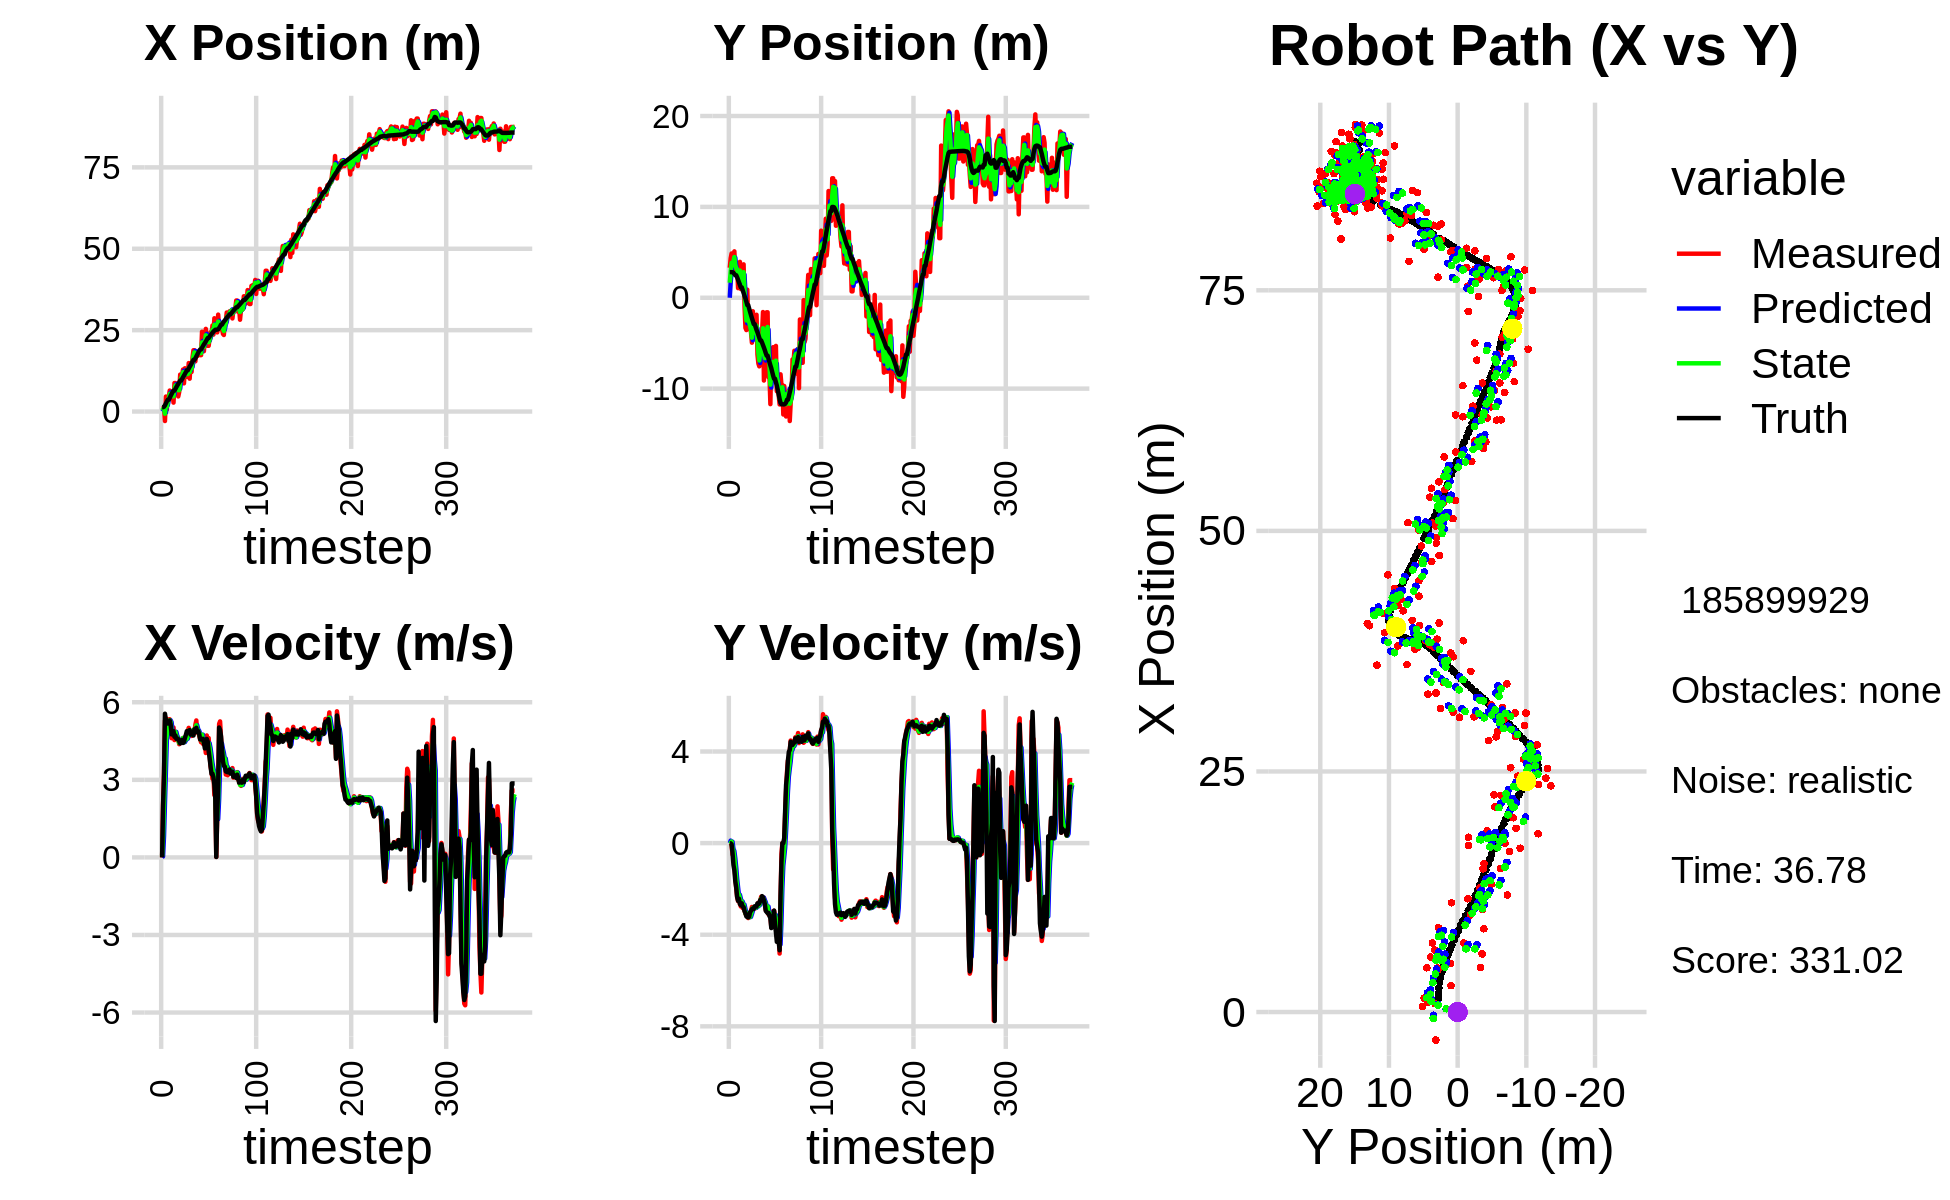

Data behind this chart, as committed beside it:
0.000000000000000000e+00, 0.000000000000000000e+00, 0.000000000000000000e+00, -0.000000000000000000e+00, 0.000000000000000000e+00, 0.000000000000000000e+00, 0.000000000000000000e+00, 0.000000000000000000e+00, 0.000000000000000000e+00, 0.000000000000000000e+00, 0.000000000000000000e+00, 0.000000000000000000e+00, 1.336564779472169340e+00, 2.818952322422457524e+00, 0.000000000000000000e+00, 0.000000000000000000e+00, 0.000000000000000000e+00, 5.591230583377182484e-04
8.836311697883961758e-01, 3.297034382801562469e+00, 0.000000000000000000e+00, 0.000000000000000000e+00, 0.000000000000000000e+00, 0.000000000000000000e+00, 0.000000000000000000e+00, 0.000000000000000000e+00, 3.384712414519167045e-01, 1.651703704490712576e+00, 3.970136806467146340e-02, 1.083196117650525175e-01, 1.336564779472169340e+00, 2.818952322422457524e+00, 0.000000000000000000e+00, 0.000000000000000000e+00, 0.000000000000000000e+00, -2.399756194790825248e-04
9.734972125909936436e-01, 4.350842833808701293e+00, 2.072998344241543833e+00, -2.583598846755145485e-03, 3.424413782583838328e-01, 1.662535665667217888e+00, 3.970136806467146340e-02, 1.083196117650525175e-01, 7.260700888183144741e-01, 2.858786093727633926e+00, 8.123315632515204499e-01, 7.645102406636276882e-02, 1.339856863297326672e+00, 2.818951727170854404e+00, 2.000000000000000000e+00, -8.000000000000000167e-03, 2.000000000000000000e+00, 1.246309489943087101e-03
1.448089787862670397e+00, 4.875982877196634924e+00, 3.264234787587770636e+00, -7.068901276784472776e-02, 8.073032451434665191e-01, 2.866431196134270110e+00, 8.123315632515204499e-01, 7.645102406636276882e-02, 1.100953331070624541e+00, 3.851210270432595895e+00, 2.099599322461042306e+00, 6.111561995861029828e-02, 1.476308584490964693e+00, 2.818449613033020107e+00, 3.200000000000000178e+00, -4.900000000000000189e-02, 3.200000047683715820e+00, 2.165223099291324615e-02
-2.913997888133214698e+00, 3.178064705776408427e+00, 5.286538832587077685e+00, -4.986046167732316459e-01, 1.310913263316728861e+00, 3.857321832428457054e+00, 2.099599322461042306e+00, 6.111561995861029828e-02, -6.667488008728283955e-01, 3.554768503810311842e+00, 3.343174224719041465e+00, -2.484842019268585500e-01, 1.903829336461748678e+00, 2.805750133588945872e+00, 5.556000000000000050e+00, -4.309999999999999942e-01, 5.572000026702880859e+00, 9.403771162033081055e-02
4.602339506637943778e+00, 4.484815611394981971e+00, 5.380123376772107946e+00, -5.074311263794117899e-01, -3.324313784009242378e-01, 3.529920083617625881e+00, 3.343174224719041465e+00, -2.484842019268585500e-01, 1.843947967187870463e+00, 3.984333342183269622e+00, 4.545468572694188580e+00, -3.463543657000959786e-01, 2.522935629232736510e+00, 2.741731895097688554e+00, 5.315000000000000391e+00, -9.559999999999999609e-01, 5.400000095367431641e+00, 9.403771162033081055e-02
5.918278697818469825e-01, 5.104905394897536475e+00, 5.019967415919308173e+00, -9.866027258119891563e-01, 2.298494824457289365e+00, 3.949697905613259952e+00, 4.545468572694188580e+00, -3.463543657000959786e-01, 1.490646402833019302e+00, 4.479831229830602446e+00, 4.723582412643831496e+00, -6.582948935454486783e-01, 3.123838186655743421e+00, 2.618997124866647042e+00, 5.187000000000000277e+00, -1.189999999999999947e+00, 5.322000026702880859e+00, 1.940622776746749878e-01
4.378826797076696309e+00, 2.868957682099224193e+00, 5.053866533242691084e+00, -1.476027323006873893e+00, 1.963004644097402496e+00, 4.414001740476057201e+00, 4.723582412643831496e+00, -6.582948935454486783e-01, 3.046986766321111872e+00, 3.624267303145000341e+00, 4.971004063550101826e+00, -1.060923893494768233e+00, 3.621064901749893039e+00, 2.474117113476976826e+00, 5.176000000000000156e+00, -1.669000000000000039e+00, 5.439000129699707031e+00, 2.841556668281555176e-01
4.378826797076696309e+00, 2.868957682099224193e+00, 5.337697985282972901e+00, -1.971060848648493513e+00, 3.544087172676122055e+00, 3.518174913795523384e+00, 4.971004063550101826e+00, -1.060923893494768233e+00, 3.954615952392429357e+00, 3.226725118625980659e+00, 5.140365213328420779e+00, -1.545760746927464790e+00, 3.621064901749893039e+00, 2.474117113476976826e+00, 5.253000000000000114e+00, -1.939000000000000057e+00, 5.599999904632568359e+00, 3.537391722202301025e-01
6.445690870444270359e+00, 3.308051480640558761e+00, 5.341659427597461374e+00, -2.370444885344656250e+00, 4.468652473725271079e+00, 3.072149043933234402e+00, 5.140365213328420779e+00, -1.545760746927464790e+00, 5.366314613952863688e+00, 3.148120130348027068e+00, 5.303479810904387470e+00, -1.926251336366987310e+00, 4.220567464785403011e+00, 2.249097003174661769e+00, 5.294999999999999929e+00, -2.353000000000000203e+00, 5.794000148773193359e+00, 4.176573455333709717e-01
5.045198515011248830e+00, 1.055371655477067350e+00, 5.163468648820277451e+00, -2.532309554338447732e+00, 5.896662595043302701e+00, 2.955494996711328426e+00, 5.303479810904387470e+00, -1.926251336366987310e+00, 5.489815075388256638e+00, 2.085570822784544642e+00, 5.228345195885586882e+00, -2.279698276170667004e+00, 4.827989339793442802e+00, 1.977290048262885236e+00, 5.133000000000000007e+00, -2.519000000000000128e+00, 5.717999935150146484e+00, 4.559607207775115967e-01
4.577423453320404789e+00, 2.964353991612931782e+00, 4.609502255446245478e+00, -2.260628929136243581e+00, 6.012649594976815060e+00, 1.857600995167477897e+00, 5.228345195885586882e+00, -2.279698276170667004e+00, 5.350038769029629826e+00, 2.392407412040386205e+00, 4.890885875643222747e+00, -2.253265347555182707e+00, 5.404340505989090104e+00, 1.692782475164837264e+00, 4.754999999999999893e+00, -2.428999999999999826e+00, 5.340000152587890625e+00, 4.559607207775115967e-01
5.718419045462900918e+00, 3.950597001478319825e+00, 4.819545892129507791e+00, -2.656121985251772344e+00, 5.839127356593952101e+00, 2.167080877284867757e+00, 4.890885875643222747e+00, -2.253265347555182707e+00, 5.780295616562523442e+00, 2.990052159585966152e+00, 4.857169916746742366e+00, -2.416732676658912560e+00, 5.954629660312528827e+00, 1.398878051917679555e+00, 4.849999999999999645e+00, -2.654999999999999805e+00, 5.528999805450439453e+00, 5.036985278129577637e-01
2.737663984575827048e+00, 9.640956503874665851e-01, 5.023608327046821032e+00, -2.768583767311574739e+00, 6.266012608237197412e+00, 2.748378891920074896e+00, 4.857169916746742366e+00, -2.416732676658912560e+00, 4.650745021064563112e+00, 1.874504590356528277e+00, 4.827159556252631489e+00, -2.612123688007736089e+00, 6.421067953768990755e+00, 1.141564680310884761e+00, 4.881999999999999673e+00, -2.712000000000000188e+00, 5.585000038146972656e+00, 5.036985278129577637e-01
8.764146805379562366e+00, 2.811085297362604596e+00, 4.536709095291352689e+00, -2.541312377701366643e+00, 5.133460976689826261e+00, 1.613292221555754580e+00, 4.827159556252631489e+00, -2.612123688007736089e+00, 6.825259718442437951e+00, 2.166277203057609402e+00, 4.769279184594331866e+00, -2.549195337117545090e+00, 6.421067953768990755e+00, 1.141564680310884761e+00, 4.663999999999999702e+00, -2.626999999999999780e+00, 5.353000164031982422e+00, 5.106150507926940918e-01
8.764146805379562366e+00, 2.811085297362604596e+00, 4.857820765901093907e+00, -2.837860565786067379e+00, 7.302187636901870782e+00, 1.911357669345854937e+00, 4.769279184594331866e+00, -2.549195337117545090e+00, 7.976036630270873395e+00, 2.331604966073649976e+00, 4.853057929876450238e+00, -2.672645713131986067e+00, 6.964406729328920242e+00, 8.360350864194187048e-01, 4.714999999999999858e+00, -2.774999999999999911e+00, 5.469999790191650391e+00, 5.287088155746459961e-01
7.180620879168366777e+00, 3.675478174049398472e+00, 4.572286638310832707e+00, -2.768251732460942360e+00, 8.461342423258518153e+00, 2.064340394760451503e+00, 4.853057929876450238e+00, -2.672645713131986067e+00, 7.855985610807030284e+00, 2.809740828024850146e+00, 4.700534798493171351e+00, -2.684560096671997798e+00, 7.504344701720674138e+00, 5.195922389192175750e-01, 4.583000000000000185e+00, -2.791999999999999815e+00, 5.367000102996826172e+00, 5.444109439849853516e-01
7.170565843634599368e+00, -9.003841152848539586e-01, 4.624895560293968977e+00, -2.946964423896487162e+00, 8.326039090656347952e+00, 2.541284818357650188e+00, 4.700534798493171351e+00, -2.684560096671997798e+00, 7.792083019671731670e+00, 8.807518881112468279e-01, 4.633051868949455532e+00, -2.868077146695284352e+00, 8.032396078496287117e+00, 1.987421045506904682e-01, 4.599999999999999645e+00, -2.964999999999999858e+00, 5.472000122070312500e+00, 5.673213601112365723e-01
4.639320373625579919e+00, -3.317186878169108066e+00, 4.550578330030505825e+00, -3.085489014114362050e+00, 8.255388206566676601e+00, 5.939441734417183483e-01, 4.633051868949455532e+00, -2.868077146695284352e+00, 6.567928328000403049e+00, -1.219088930069289312e+00, 4.517147165721861590e+00, -3.061971675537535909e+00, 8.474529027856318564e+00, -8.311681630852858771e-02, 4.575999999999999623e+00, -3.060999999999999943e+00, 5.505000114440917969e+00, 5.958374142646789551e-01
6.038931608505899717e+00, -3.556360529121869618e+00, 4.376362815503716419e+00, -3.137782014757209303e+00, 7.019643044572589474e+00, -1.525286097623042902e+00, 4.517147165721861590e+00, -3.061971675537535909e+00, 6.564244781623274072e+00, -2.500445557968472787e+00, 4.425551712513662750e+00, -3.133478115881419779e+00, 8.997380972112884123e+00, -4.392948615927060874e-01, 4.488999999999999879e+00, -3.201000000000000068e+00, 5.513999938964843750e+00, 6.220338940620422363e-01
1.135258626959016048e+01, 8.877864613916903735e-01, 4.413746789069390886e+00, -3.164585724787597254e+00, 7.006799952874640525e+00, -2.813793369556614632e+00, 4.425551712513662750e+00, -3.133478115881419779e+00, 9.029318672872040707e+00, -1.095710326343561691e+00, 4.518041808574531970e+00, -3.069931858412235925e+00, 9.509279013130246483e+00, -8.074906330133727606e-01, 4.408999999999999808e+00, -3.232000000000000206e+00, 5.467000007629394531e+00, 6.220338940620422363e-01
1.116731524503650874e+01, -2.892075107586880911e+00, 4.455730828228103846e+00, -3.271887136923940176e+00, 9.481122853729493372e+00, -1.402703512184785284e+00, 4.518041808574531970e+00, -3.069931858412235925e+00, 1.025932304833554731e+01, -2.121969854387384835e+00, 4.534594756323508058e+00, -3.194191552134307166e+00, 9.509279013130246483e+00, -8.074906330133727606e-01, 4.424999999999999822e+00, -3.241000000000000103e+00, 5.485000133514404297e+00, 6.333835721015930176e-01
1.116731524503650874e+01, -2.892075107586880911e+00, 4.533525862991040434e+00, -3.244651926308529166e+00, 1.071278252396789732e+01, -2.441389009600815729e+00, 4.534594756323508058e+00, -3.194191552134307166e+00, 1.092411855723930714e+01, -2.651132508662398912e+00, 4.544593092542355883e+00, -3.228567991903307899e+00, 1.001692748096437313e+01, -1.179272936393188420e+00, 4.543999999999999595e+00, -3.213999999999999968e+00, 5.565999984741210938e+00, 6.211864352226257324e-01
1.290457224889671473e+01, -3.228026317048376281e+00, 4.616640426698183752e+00, -3.211854290876626994e+00, 1.137857786649354352e+01, -2.973989307852729524e+00, 4.544593092542355883e+00, -3.228567991903307899e+00, 1.208595535365859952e+01, -3.094678372754942952e+00, 4.617684766354846815e+00, -3.225053894003350852e+00, 1.053616881417730333e+01, -1.550012872691886479e+00, 4.424999999999999822e+00, -3.016999999999999904e+00, 5.355999946594238281e+00, 6.078426241874694824e-01
8.657157182655357275e+00, -3.808937475956371888e+00, 4.462375426031348624e+00, -2.960275453640856202e+00, 1.254772383029408367e+01, -3.417183762155278082e+00, 4.617684766354846815e+00, -3.225053894003350852e+00, 1.073632964015980029e+01, -3.597851685332170035e+00, 4.455960284699701290e+00, -3.102337314788278455e+00, 1.104248213768921438e+01, -1.898483561394667785e+00, 4.464000000000000412e+00, -2.959000000000000075e+00, 5.355999946594238281e+00, 5.857276320457458496e-01
1.328913104542838930e+01, -4.946271942516660580e+00, 4.473994143852598526e+00, -2.788791614879006620e+00, 1.118192566862976989e+01, -3.908085416810997970e+00, 4.455960284699701290e+00, -3.102337314788278455e+00, 1.215771824285750213e+01, -4.392598054334712288e+00, 4.518820732465245626e+00, -2.968737818240784421e+00, 1.156016135253390331e+01, -2.235661791454777614e+00, 4.616999999999999993e+00, -2.878000000000000114e+00, 5.440999984741210938e+00, 5.574002265930175781e-01
1.177498900931774628e+01, -1.488627360871017435e+00, 4.687487154713313231e+00, -2.819283930201848865e+00, 1.260960031610402687e+01, -4.689471836158790374e+00, 4.518820732465245626e+00, -2.968737818240784421e+00, 1.222578230642112018e+01, -3.196676013942118644e+00, 4.575466393323974756e+00, -2.831178175801456920e+00, 1.209602332115072088e+01, -2.566891000643161114e+00, 4.738000000000000433e+00, -2.850999999999999979e+00, 5.530000209808349609e+00, 5.414841771125793457e-01
1.067190492221210185e+01, -3.631406413051729842e+00, 4.710625026878277666e+00, -2.833200177653995233e+00, 1.268332894575351766e+01, -3.479793831522264291e+00, 4.575466393323974756e+00, -2.831178175801456920e+00, 1.175459555547237400e+01, -3.552061932808886269e+00, 4.585612207992830314e+00, -2.835044725760288653e+00, 1.265122771311586014e+01, -2.897419737155058517e+00, 4.881000000000000227e+00, -2.875999999999999890e+00, 5.664999961853027344e+00, 5.414841771125793457e-01
1.067190492221210185e+01, -3.631406413051729842e+00, 4.879895608303881360e+00, -2.807760698610413996e+00, 1.221315677627165641e+01, -3.835566405384915001e+00, 4.585612207992830314e+00, -2.835044725760288653e+00, 1.150418608861626346e+01, -3.740074070697154252e+00, 4.682168512814904204e+00, -2.817629196891787036e+00, 1.265122771311586014e+01, -2.897419737155058517e+00, 4.850999999999999979e+00, -2.758000000000000007e+00, 5.579999923706054688e+00, 5.221146345138549805e-01
1.488527166877211805e+01, -3.698395090328480350e+00, 5.009562132041176952e+00, -2.842866490346998898e+00, 1.197240293989775317e+01, -4.021836990386333355e+00, 4.682168512814904204e+00, -2.817629196891787036e+00, 1.332865583146410238e+01, -3.868747125702005629e+00, 4.905638874964433072e+00, -2.823740176458370499e+00, 1.320943236400654008e+01, -3.216740416525543544e+00, 4.894999999999999574e+00, -2.773000000000000131e+00, 5.625999927520751953e+00, 5.161705017089843750e-01
1.008646798162736857e+01, -1.871251033464307767e+00, 4.893156949813358914e+00, -2.764310723883500742e+00, 1.381921971896054657e+01, -4.151121143347842768e+00, 4.905638874964433072e+00, -2.823740176458370499e+00, 1.208653775855909096e+01, -3.085753501367029195e+00, 4.809535324785401578e+00, -2.750537840236615850e+00, 1.377250456864420336e+01, -3.536109731834101044e+00, 4.921999999999999709e+00, -2.773000000000000131e+00, 5.649000167846679688e+00, 5.142365097999572754e-01
1.490396112255593231e+01, -6.246649311936327109e+00, 4.799477819811767354e+00, -2.663481169474884336e+00, 1.256749129103763174e+01, -3.360807285390690957e+00, 4.809535324785401578e+00, -2.750537840236615850e+00, 1.364996370318137231e+01, -4.729738870349074809e+00, 4.863998033918212727e+00, -2.764390623572685168e+00, 1.424074721377116148e+01, -3.798902319396598948e+00, 4.746000000000000441e+00, -2.632000000000000117e+00, 5.427000045776367188e+00, 5.066373944282531738e-01
1.215487575536129583e+01, -7.236038969296088474e+00, 4.697581896247213784e+00, -2.601849937824044279e+00, 1.413636350657319340e+01, -5.006177932706343370e+00, 4.863998033918212727e+00, -2.764390623572685168e+00, 1.321328876485688575e+01, -6.046790330822647164e+00, 4.740072948722350077e+00, -2.727259797771963257e+00, 1.478838706023771721e+01, -4.102805899421777092e+00, 4.822000000000000064e+00, -2.666999999999999815e+00, 5.511000156402587891e+00, 5.058096051216125488e-01
1.667095828121726342e+01, -7.551078604311123321e+00, 4.766201521070916769e+00, -2.607836845721525076e+00, 1.368729605972912111e+01, -6.319516310599843756e+00, 4.740072948722350077e+00, -2.727259797771963257e+00, 1.507068624679795121e+01, -6.900860263275776951e+00, 4.827032834538139028e+00, -2.693036782793206019e+00, 1.534003043196827321e+01, -4.407401368854126034e+00, 4.788999999999999702e+00, -2.628000000000000114e+00, 5.462999820709228516e+00, 5.006540417671203613e-01
1.883719038992479966e+01, -4.308141695270912841e+00, 4.890239741289253317e+00, -2.545333848220655781e+00, 1.555338953025176529e+01, -7.170163941555097509e+00, 4.827032834538139028e+00, -2.693036782793206019e+00, 1.707823973616542190e+01, -5.829257825174373409e+00, 4.936124796365969125e+00, -2.566806269333612889e+00, 1.588286948245576902e+01, -4.699740694472450464e+00, 4.714000000000000412e+00, -2.486000000000000210e+00, 5.328999996185302734e+00, 4.799070060253143311e-01
1.883719038992479966e+01, -4.308141695270912841e+00, 4.795797290585636752e+00, -2.341772022957247845e+00, 1.757185221580201784e+01, -6.085938452107734875e+00, 4.936124796365969125e+00, -2.566806269333612889e+00, 1.815540447398291590e+01, -5.236213811623134262e+00, 4.903891172517588437e+00, -2.420601857045904914e+00, 1.588286948245576902e+01, -4.699740694472450464e+00, 4.956999999999999851e+00, -2.517999999999999794e+00, 5.559999942779541016e+00, 4.542412161827087402e-01
1.542530149231632386e+01, -3.853256987141496559e+00, 5.133668654601557968e+00, -2.506753497291887900e+00, 1.864579359123467484e+01, -5.478273997327725020e+00, 4.903891172517588437e+00, -2.420601857045904914e+00, 1.715685795626986376e+01, -4.718440993822811791e+00, 4.929355992467335135e+00, -2.432372570109632814e+00, 1.635758948359266896e+01, -4.940829084787696779e+00, 4.899000000000000021e+00, -2.314999999999999947e+00, 5.418000221252441406e+00, 4.542412161827087402e-01
1.816570615818751833e+01, -1.572912976995248124e+00, 5.296371175350087945e+00, -2.462871151471367703e+00, 1.764979355551659879e+01, -4.961678250833775117e+00, 4.929355992467335135e+00, -2.432372570109632814e+00, 1.789676790976783849e+01, -3.355968738592443934e+00, 5.109459724388104362e+00, -2.379023908777255780e+00, 1.692172789614312123e+01, -5.209301279758178360e+00, 5.011999999999999567e+00, -2.370000000000000107e+00, 5.544000148773193359e+00, 4.352667629718780518e-01
1.701692649757702114e+01, -9.110423849757244952e+00, 4.845709099499472927e+00, -2.380820475264038727e+00, 1.840771388220665017e+01, -3.593871129470169734e+00, 5.109459724388104362e+00, -2.379023908777255780e+00, 1.775690089945008410e+01, -6.179054853172377904e+00, 4.955242942930995653e+00, -2.482193356146638941e+00, 1.749582648331923096e+01, -5.480623530347494388e+00, 4.839000000000000412e+00, -2.491000000000000103e+00, 5.441999912261962891e+00, 4.566839635372161865e-01
1.753613227657315932e+01, -6.883998559315852361e+00, 4.875900588395798430e+00, -2.655239718063566290e+00, 1.825242519374318206e+01, -6.427274188787041709e+00, 4.955242942930995653e+00, -2.482193356146638941e+00, 1.791864796561421969e+01, -6.648186502600592185e+00, 4.901234494216597071e+00, -2.576643416926382546e+00, 1.805630087861170807e+01, -5.767260836040943417e+00, 4.883000000000000007e+00, -2.660000000000000142e+00, 5.560999870300292969e+00, 4.986600875854492188e-01
1.786569106622581060e+01, -6.223613278047256614e+00, 4.709719914770181148e+00, -2.915314683657685535e+00, 1.840877141503587922e+01, -6.905850844293230040e+00, 4.901234494216597071e+00, -2.576643416926382546e+00, 1.815274779277828543e+01, -6.590851322593327843e+00, 4.800702565658892418e+00, -2.729438444726322910e+00, 1.861264586470321802e+01, -6.088881777238997373e+00, 4.780999999999999694e+00, -2.958000000000000185e+00, 5.622000217437744141e+00, 5.542727708816528320e-01
1.731914901749354740e+01, -1.597371386589037545e+00, 4.578106888278645314e+00, -2.988147654135488107e+00, 1.863281804934417352e+01, -6.863795167065959824e+00, 4.800702565658892418e+00, -2.729438444726322910e+00, 1.801898958133234174e+01, -4.377016663052058831e+00, 4.666604623287615716e+00, -2.749541040700588024e+00, 1.905985045494268348e+01, -6.371818826860445206e+00, 4.562999999999999723e+00, -3.007000000000000117e+00, 5.464000225067138672e+00, 5.782735943794250488e-01
1.731914901749354740e+01, -1.597371386589037545e+00, 4.452495681238997527e+00, -2.906160744959197739e+00, 1.848565004366110287e+01, -4.651970767122117323e+00, 4.666604623287615716e+00, -2.749541040700588024e+00, 1.794002341167779591e+01, -3.221075522888201981e+00, 4.540373627868774520e+00, -2.769892107959824656e+00, 1.905985045494268348e+01, -6.371818826860445206e+00, 4.559999999999999609e+00, -3.057999999999999829e+00, 5.489999771118164062e+00, 5.782735943794250488e-01
2.451247382224991966e+01, -8.759506510035294014e+00, 4.655846497405089046e+00, -3.117162849570612959e+00, 1.839406077446467336e+01, -3.498064733684184358e+00, 4.540373627868774520e+00, -2.769892107959824656e+00, 2.123340974359494737e+01, -5.996304304642835703e+00, 4.745166439998925512e+00, -3.048519589721527812e+00, 1.958416533516107449e+01, -6.720264719451869873e+00, 4.573000000000000398e+00, -3.045999999999999819e+00, 5.494999885559082031e+00, 5.899724960327148438e-01
1.909295201333424075e+01, -8.506008790493943650e+00, 4.388835965857103893e+00, -2.942579483754179659e+00, 2.170792638759483850e+01, -6.301156263614988262e+00, 4.745166439998925512e+00, -3.048519589721527812e+00, 2.048750181639907453e+01, -7.334610576797620851e+00, 4.518378760918145609e+00, -3.037202531913040016e+00, 2.010922217375415499e+01, -7.070267962343106838e+00, 4.586000000000000298e+00, -3.184000000000000163e+00, 5.583000183105468750e+00, 5.906305313110351562e-01
1.852762770660270064e+01, -1.170717267859038913e+01, 4.418132903452873350e+00, -3.172195463444916985e+00, 2.093933969249088989e+01, -7.638330829988924542e+00, 4.518378760918145609e+00, -3.037202531913040016e+00, 1.981893763620408677e+01, -9.565902211324587512e+00, 4.412787701872630031e+00, -3.187052265081517621e+00, 2.063749861766145699e+01, -7.431740091276157756e+00, 4.432000000000000384e+00, -3.266999999999999904e+00, 5.506000041961669922e+00, 6.227010488510131836e-01
2.251287448405561520e+01, -6.280497120681982182e+00, 4.366127471225590639e+00, -3.676710077683755795e+00, 2.026021640639135057e+01, -9.884607437832739762e+00, 4.412787701872630031e+00, -3.187052265081517621e+00, 2.130389857200599835e+01, -8.199738570316943864e+00, 4.447253069547433491e+00, -3.360049297262305057e+00, 2.105800986312307543e+01, -7.752832697503248660e+00, 4.214000000000000412e+00, -3.709000000000000075e+00, 5.613999843597412109e+00, 6.998890042304992676e-01
2.539047384325777656e+01, -7.723595813787488495e+00, 4.037183921638940021e+00, -3.556057819305574075e+00, 2.174862387896074267e+01, -8.535743500043174947e+00, 4.447253069547433491e+00, -3.360049297262305057e+00, 2.342851900694222067e+01, -8.156489859537188636e+00, 4.350992050344792972e+00, -3.440002939151383110e+00, 2.153849005729975374e+01, -8.175735758542558074e+00, 4.246000000000000441e+00, -3.467999999999999972e+00, 5.481999874114990234e+00, 7.221203446388244629e-01
2.132880371826363941e+01, -5.436365889096415493e+00, 4.715168139145250237e+00, -3.245206489203050992e+00, 2.386361821197669997e+01, -8.500490153452327391e+00, 4.350992050344792972e+00, -3.440002939151383110e+00, 2.269593858852726243e+01, -7.057295735468687603e+00, 4.454040992728789838e+00, -3.288999479705640105e+00, 2.203793501907231089e+01, -8.572469042217964130e+00, 4.581999999999999851e+00, -3.266000000000000014e+00, 5.626999855041503906e+00, 6.027953028678894043e-01
2.019116520900158207e+01, -8.080867455317406467e+00, 4.353390811509236791e+00, -2.953999168573850476e+00, 2.314134268780014025e+01, -7.386195683439251702e+00, 4.454040992728789838e+00, -3.288999479705640105e+00, 2.177119915484498236e+01, -7.706634461789676038e+00, 4.334972644342583337e+00, -3.138128895009558494e+00, 2.256081557335038212e+01, -8.916176126442632466e+00, 4.479000000000000092e+00, -2.947000000000000064e+00, 5.361999988555908203e+00, 5.961853861808776855e-01
2.019116520900158207e+01, -8.080867455317406467e+00, 4.615703007719873519e+00, -3.131991460803724703e+00, 2.220469641927924087e+01, -8.020447351290631133e+00, 4.334972644342583337e+00, -3.138128895009558494e+00, 2.127697668514101181e+01, -8.048745064900401758e+00, 4.412919480137937001e+00, -3.136238889572466437e+00, 2.256081557335038212e+01, -8.916176126442632466e+00, 4.110999999999999766e+00, -3.547000000000000153e+00, 5.429999828338623047e+00, 5.961853861808776855e-01
2.256823202988386967e+01, -5.299067782424677020e+00, 3.949164919991884570e+00, -3.613683327414277446e+00, 2.171826863315480693e+01, -8.362368953857648890e+00, 4.412919480137937001e+00, -3.136238889572466437e+00, 2.210245164375447047e+01, -6.926374802649187146e+00, 4.222865390285123866e+00, -3.308765277947115280e+00, 2.305573344244499623e+01, -9.292053507224800057e+00, 3.845000000000000195e+00, -3.895999999999999908e+00, 5.473999977111816406e+00, 7.410680651664733887e-01
2.435339039631375257e+01, -1.029376463726205593e+01, 3.520909750844005703e+00, -4.054638491569397374e+00, 2.252473818278298268e+01, -7.257251330443899029e+00, 4.222865390285123866e+00, -3.308765277947115280e+00, 2.335765919495545262e+01, -8.698504977108294511e+00, 3.948607446094208218e+00, -3.728137130483569539e+00, 2.342418551501578250e+01, -9.664063737619652983e+00, 3.515000000000000124e+00, -4.310999999999999943e+00, 5.561999797821044922e+00, 8.557360768318176270e-01
2.352524623283888872e+01, -9.216317759037245594e+00, 3.306051625768677837e+00, -4.110431687046835592e+00, 2.375251993956487340e+01, -9.071318690156651598e+00, 3.948607446094208218e+00, -3.728137130483569539e+00, 2.363334556652777962e+01, -9.148382028857856341e+00, 3.650421041145266887e+00, -3.919521138896326917e+00, 2.382772135781126011e+01, -1.015125589215806201e+01, 3.228000000000000203e+00, -4.121000000000000441e+00, 5.234000205993652344e+00, 8.934342861175537109e-01
2.642638206496599551e+01, -1.072464048274881065e+01, 3.042070304464661756e+00, -4.035929045481514876e+00, 2.399838767064230538e+01, -9.540334142747489921e+00, 3.650421041145266887e+00, -3.919521138896326917e+00, 2.511125135989557222e+01, -1.009957623287248829e+01, 3.433622412417718817e+00, -3.997992624437210374e+00, 2.420195364956974160e+01, -1.062763528708669014e+01, 3.238999999999999879e+00, -4.299000000000000377e+00, 5.382999897003173828e+00, 9.249013066291809082e-01
2.363585722463068706e+01, -1.174230407365930873e+01, 3.208286807840668775e+00, -4.822256488153841225e+00, 2.545461360113734273e+01, -1.049937549531620995e+01, 3.433622412417718817e+00, -3.997992624437210374e+00, 2.460640240421550828e+01, -1.110434427823880377e+01, 3.285919499234349672e+00, -4.429612776160197996e+00, 2.457109141353521764e+01, -1.114018850239649083e+01, 3.108000000000000096e+00, -4.679000000000000270e+00, 5.617000102996826172e+00, 9.837347865104675293e-01
2.865389108667797657e+01, -8.425583647586865510e+00, 2.408790949002932891e+00, -2.483812881031621345e+00, 2.493499435413894361e+01, -1.154730555585482321e+01, 3.285919499234349672e+00, -4.429612776160197996e+00, 2.664070689815796911e+01, -1.004246473867790890e+01, 2.978750827631920117e+00, -3.422959846922501104e+00, 2.484505343460132210e+01, -1.154620008280601695e+01, 2.797000000000000153e+00, -2.293000000000000149e+00, 3.617000102996826172e+00, 8.007307052612304688e-01
2.627957761281765769e+01, -9.596528099172854098e+00, 2.381080108847275945e+00, -4.698794924768824877e-01, 2.693858198092116041e+01, -1.038476072337015843e+01, 2.978750827631920117e+00, -3.422959846922501104e+00, 2.662016519541781889e+01, -9.948261359222133393e+00, 2.690304522403148102e+00, -1.951794858028545576e+00, 2.512193655991108798e+01, -1.172272901375585441e+01, 2.265000000000000124e+00, -8.419999999999999707e-01, 2.417000055313110352e+00, 1.948354095220565796e-01
2.627957761281765769e+01, -9.596528099172854098e+00, 1.667835322898331141e-02, -3.291286219840288373e-03, 2.688919564765813419e+01, -1.014344084502498866e+01, 2.690304522403148102e+00, -1.951794858028545576e+00, 2.654905811188301357e+01, -9.849541074910892036e+00, 1.458076166939038965e+00, -9.908651778055103110e-01, 2.512193655991108798e+01, -1.172272901375585441e+01, 1.700000000000000122e-02, -1.000000000000000021e-03, 1.700000092387199402e-02, 1.948354095220565796e-01
2.430665057949063979e+01, -1.284824948162896341e+01, 1.636583625891826710e+00, -8.896755676972244176e-02, 2.669486572857691797e+01, -9.948627592691442700e+00, 1.458076166939038965e+00, -9.908651778055103110e-01, 2.559124786799021933e+01, -1.129721822346215632e+01, 1.480124906052082023e+00, -6.056495259542515885e-01, 2.518067908285864576e+01, -1.173183565027975916e+01, 1.616999999999999993e+00, -6.000000000000000125e-03, 1.616999983787536621e+00, 5.430829897522926331e-02
2.977281403579735652e+01, -9.714860485597144546e+00, 2.954321869142893409e+00, 1.474651357836255505e-01, 2.573926035859542694e+01, -1.135778317605758225e+01, 1.480124906052082023e+00, -6.056495259542515885e-01, 2.764138917367604620e+01, -1.057003101590381000e+01, 2.251180160369469441e+00, -2.078024796028785648e-01, 2.527873492306621017e+01, -1.173239164245185151e+01, 2.807999999999999829e+00, 2.230000000000000038e-01, 2.816999912261962891e+00, -4.987366124987602234e-02
... 312 more rows
